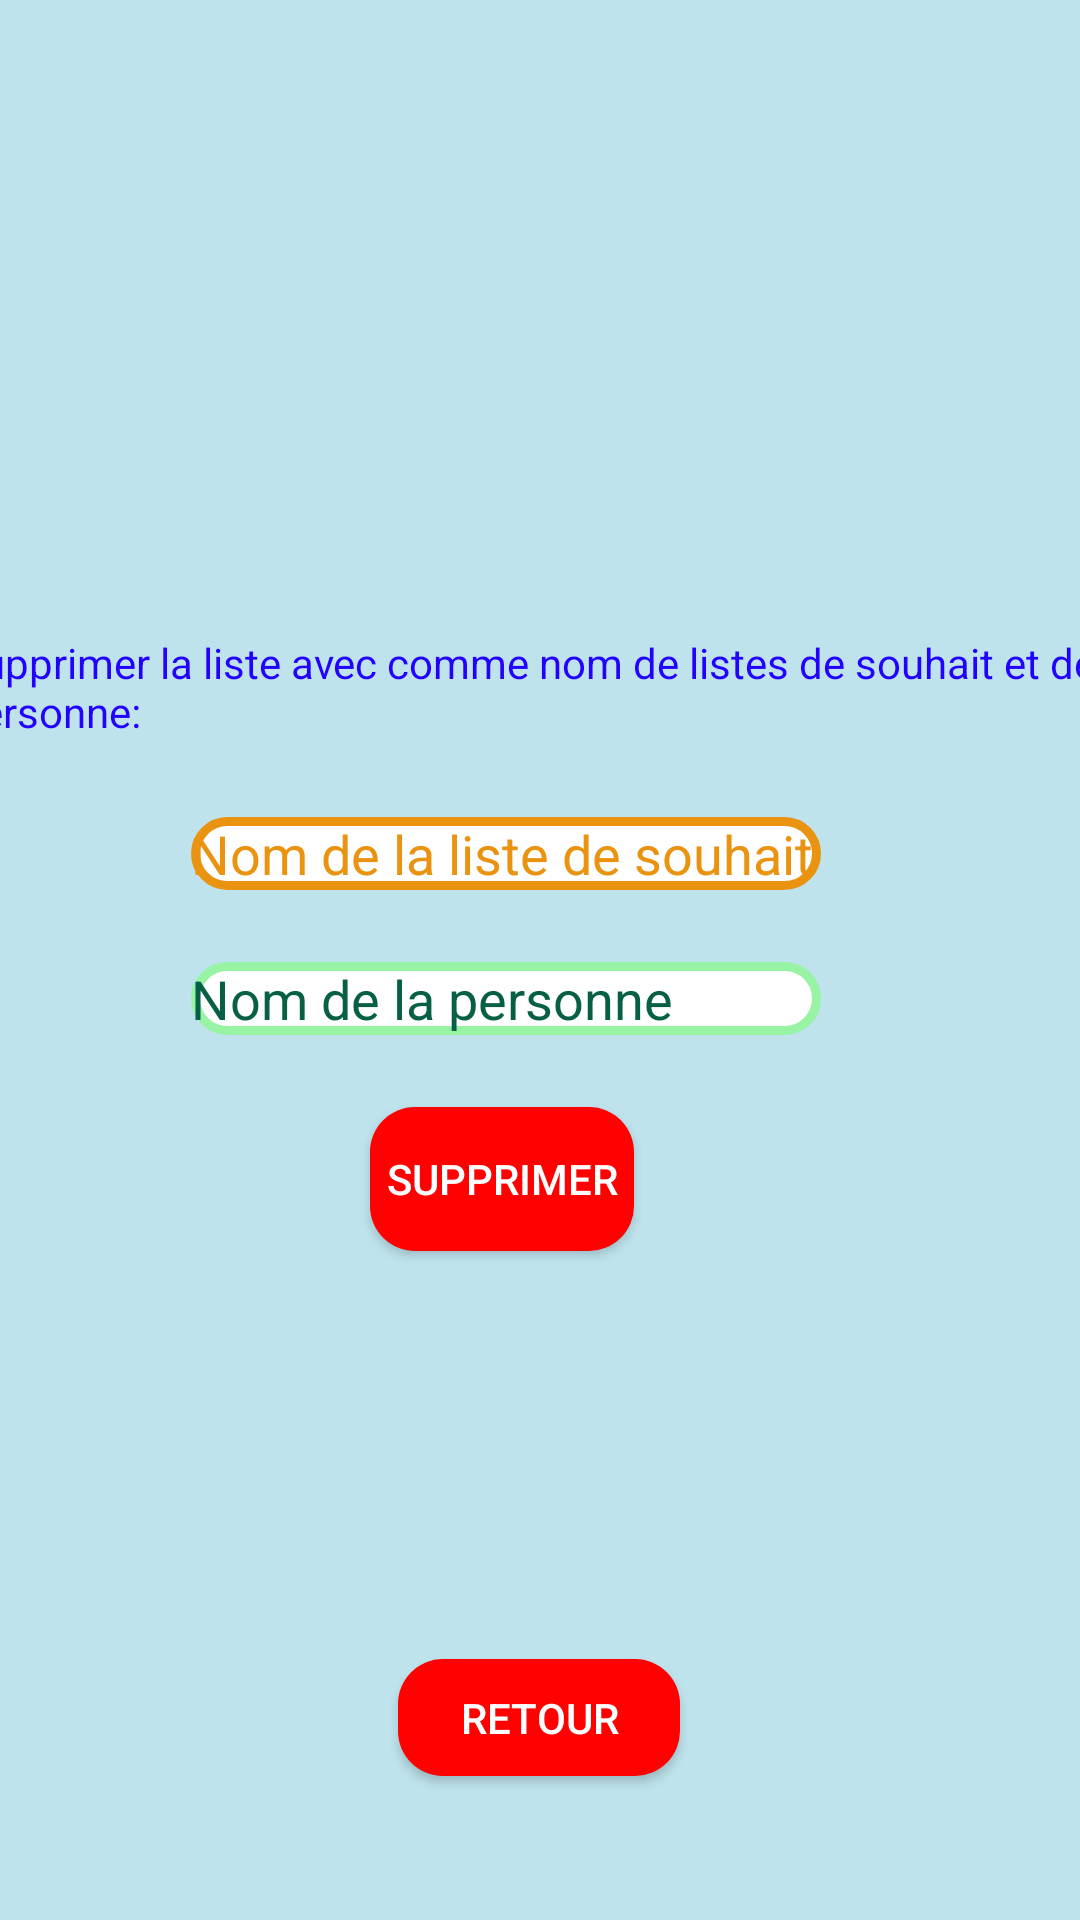

Reconstruct the res/layout file that produces this screen, plus the resources it refers to.
<!-- AndroidManifest.xml: application theme AppTheme -->
<!-- res/layout/activity_supp_liste_de_souhait.xml -->
<?xml version="1.0" encoding="utf-8"?>
<android.support.constraint.ConstraintLayout xmlns:android="http://schemas.android.com/apk/res/android"
    xmlns:app="http://schemas.android.com/apk/res-auto"
    xmlns:tools="http://schemas.android.com/tools"
    android:layout_width="match_parent"
    android:layout_height="match_parent"
    android:background="@color/bleu_clair"
    tools:context=".activity.supp_liste_de_souhait">

    <Button
        android:id="@+id/supprimer3"
        android:layout_width="wrap_content"
        android:layout_height="wrap_content"
        android:layout_marginStart="8dp"
        android:layout_marginLeft="8dp"
        android:layout_marginEnd="8dp"
        android:layout_marginRight="8dp"
        android:layout_marginBottom="136dp"
        android:text="supprimer"
        android:background="@drawable/boutton_rouge"
        android:textColor="#FFFFFF"
        app:layout_constraintBottom_toTopOf="@+id/retour"
        app:layout_constraintEnd_toEndOf="parent"
        app:layout_constraintHorizontal_bias="0.45"
        app:layout_constraintStart_toStartOf="parent" />

    <TextView
        android:id="@+id/textView9"
        android:layout_width="382dp"
        android:layout_height="37dp"
        android:layout_marginStart="8dp"
        android:layout_marginLeft="8dp"
        android:layout_marginEnd="8dp"
        android:layout_marginRight="8dp"
        android:layout_marginBottom="24dp"
        android:textColor="@color/bleu_fonce"
        android:text="Supprimer la liste avec comme nom de listes de souhait et de personne:"
        app:layout_constraintBottom_toTopOf="@+id/souhait2"
        app:layout_constraintEnd_toEndOf="parent"
        app:layout_constraintHorizontal_bias="0.6"
        app:layout_constraintStart_toStartOf="parent" />

    <EditText
        android:id="@+id/souhait2"
        android:layout_width="wrap_content"
        android:layout_height="wrap_content"
        android:layout_marginStart="8dp"
        android:layout_marginLeft="8dp"
        android:layout_marginEnd="8dp"
        android:layout_marginRight="8dp"
        android:layout_marginBottom="24dp"
        android:ems="10"
        android:inputType="textPersonName"
        android:text="Nom de la liste de souhait"
        android:background="@drawable/edit_orange"
        android:textColor="@color/orange_fonce"
        app:layout_constraintBottom_toTopOf="@+id/personne2"
        app:layout_constraintEnd_toEndOf="parent"
        app:layout_constraintHorizontal_bias="0.415"
        app:layout_constraintStart_toStartOf="parent" />

    <EditText
        android:id="@+id/personne2"
        android:layout_width="wrap_content"
        android:layout_height="wrap_content"
        android:layout_marginStart="8dp"
        android:layout_marginLeft="8dp"
        android:layout_marginEnd="8dp"
        android:layout_marginRight="8dp"
        android:layout_marginBottom="24dp"
        android:ems="10"
        android:inputType="textPersonName"
        android:text="Nom de la personne"
        android:background="@drawable/edit_vert"
        android:textColor="@color/vert_fonce"
        app:layout_constraintBottom_toTopOf="@+id/supprimer3"
        app:layout_constraintEnd_toEndOf="parent"
        app:layout_constraintHorizontal_bias="0.415"
        app:layout_constraintStart_toStartOf="parent" />

    <Button
        android:id="@+id/retour"
        android:layout_width="94dp"
        android:layout_height="39dp"
        android:layout_marginStart="8dp"
        android:layout_marginLeft="8dp"
        android:layout_marginEnd="8dp"
        android:layout_marginRight="8dp"
        android:layout_marginBottom="48dp"
        android:text="retour"
        android:background="@drawable/boutton_rouge"
        android:textColor="#FFFFFF"
        app:layout_constraintBottom_toBottomOf="parent"
        app:layout_constraintEnd_toEndOf="parent"
        app:layout_constraintHorizontal_bias="0.498"
        app:layout_constraintStart_toStartOf="parent" />
</android.support.constraint.ConstraintLayout>
<!-- resources referenced by this layout -->
<resources>
  <color name="bleu_clair">#BEE3EC</color>
  <color name="bleu_fonce">#2301FE</color>
  <color name="orange_fonce">#EA9311</color>
  <color name="vert_fonce">#076045</color>
  <!-- drawable boutton_rouge (drawable) -->
  <?xml version="1.0" encoding="utf-8"?>
  <shape xmlns:android="http://schemas.android.com/apk/res/android">
      <corners
          android:radius="15dp"
          />
      <solid
          android:color="@color/rouge"
          />
      <padding
          android:left="0dp"
          android:top="5dp"
          android:right="0dp"
          android:bottom="5dp"
          />
  </shape>
  <!-- drawable edit_orange (drawable) -->
  <?xml version="1.0" encoding="utf-8"?>
  <shape xmlns:android="http://schemas.android.com/apk/res/android">
      <corners
          android:radius="20dp"
          />
      <solid
          android:color="#FFFFFF"
          />
      <padding
          android:left="0dp"
          android:top="0dp"
          android:right="0dp"
          android:bottom="0dp"
          />
      <stroke
          android:width="3dp"
          android:color="@color/orange_fonce"
          />
  </shape>
  <!-- drawable edit_vert (drawable) -->
  <?xml version="1.0" encoding="utf-8"?>
  <shape xmlns:android="http://schemas.android.com/apk/res/android">
      <corners
          android:radius="20dp"
          />
      <solid
          android:color="#FFFFFF"
          />
      <padding
          android:left="0dp"
          android:top="0dp"
          android:right="0dp"
          android:bottom="0dp"
          />
      <stroke
          android:width="3dp"
          android:color="@color/vert_clair"
          />
  </shape>
  <style name="AppTheme" parent="Theme.AppCompat.Light.DarkActionBar">
          
  
      </style>
  <color name="rouge">#FE0101</color>
  <color name="vert_clair">#98F3A4</color>
</resources>
